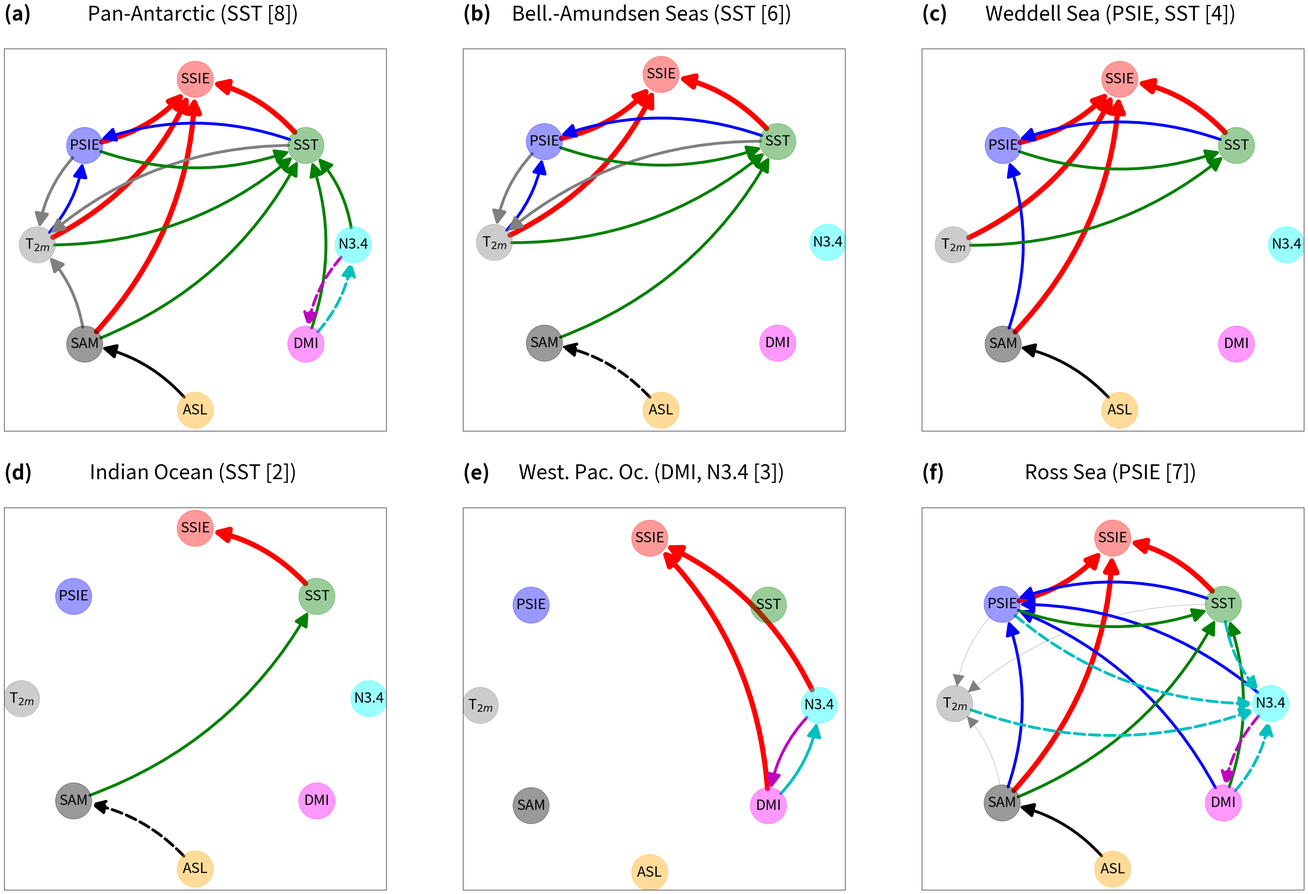

Source code (Python): (Note: this script raises an exception after producing the figure.)
#!/usr/bin/env python3
# -*- coding: utf-8 -*-

"""
Figure 8: Plot causal graphs from CanESM5 (cold model) for all sectors in OND

Last updated: 03/03/2025

@author: David Docquier
"""

# Import libraries
import matplotlib.pyplot as plt
import networkx as nx
import numpy as np

# Options
save_fig = True
nvar = 8 # number of variables

# Working directories
dir_input = '/home/dadocq/Documents/Papers/My_Papers/RESIST_Antarctic/output/seasons/'
dir_fig = '/home/dadocq/Documents/Papers/My_Papers/RESIST_Antarctic/LaTeX/'

# Create graph
G = nx.DiGraph()
G.add_edges_from(
    [('SSIE','PSIE'),('PSIE','T$_{2m}$'),('T$_{2m}$','SST'),('SST','SAM'),
     ('SAM','ASL'),('ASL','N3.4'),('N3.4','DMI'),('DMI','SSIE')])
pos = {'SSIE': np.array([0,1]),
       'PSIE': np.array([-0.7,0.6]),
       'T$_{2m}$': np.array([-1,0]),
       'SST': np.array([0.7,0.6]),
       'SAM': np.array([-0.7,-0.6]),
       'ASL': np.array([0,-1]),
       'N3.4': np.array([1,0]),
       'DMI': np.array([0.7,-0.6])}

# Antarctic
drivers_SSIE_ant = [('PSIE','SSIE'),('T$_{2m}$','SSIE'),('SST','SSIE'),('SAM','SSIE')]

drivers_PSIE_ant = [('T$_{2m}$','PSIE'),('SST','PSIE')]
drivers_T2m_ant = [('PSIE','T$_{2m}$'),('SST','T$_{2m}$'),('SAM','T$_{2m}$')]
drivers_SST_ant = [('PSIE','SST'),('T$_{2m}$','SST'),('SAM','SST'),('N3.4','SST'),('DMI','SST')]
drivers_SAM_ant = [('ASL','SAM')]

drivers_N34_ant = [('DMI','N3.4')]
drivers_DMI_ant = [('N3.4','DMI')]

cen_psie_ant = 5
cen_t2m_ant = 6
cen_sam_ant = 4
cen_asl_ant = 1
cen_dmi_ant = 3
cen_n34_ant = 3
cen_sst_ant = 8

# BAS
drivers_SSIE_bas = [('PSIE','SSIE'),('T$_{2m}$','SSIE'),('SST','SSIE')]

drivers_PSIE_bas = [('T$_{2m}$','PSIE'),('SST','PSIE')]
drivers_T2m_bas = [('PSIE','T$_{2m}$'),('SST','T$_{2m}$')]
drivers_SST_bas = [('PSIE','SST'),('T$_{2m}$','SST'),('SAM','SST')]

drivers_SAM_bas = [('ASL','SAM')]

cen_psie_bas = 5
cen_t2m_bas = 5
cen_sam_bas = 2
cen_asl_bas = 1
cen_dmi_bas = 0
cen_n34_bas = 0
cen_sst_bas = 6

# WS
drivers_SSIE_ws = [('PSIE','SSIE'),('T$_{2m}$','SSIE'),('SST','SSIE'),('SAM','SSIE')]

drivers_PSIE_ws = [('SST','PSIE'),('SAM','PSIE')]
drivers_SST_ws = [('PSIE','SST'),('T$_{2m}$','SST')]
drivers_SAM_ws = [('ASL','SAM')]

cen_psie_ws = 4
cen_t2m_ws = 2
cen_sam_ws = 3
cen_asl_ws = 1
cen_dmi_ws = 0
cen_n34_ws = 0
cen_sst_ws = 4

# IO
drivers_SSIE_io = [('SST','SSIE')]

drivers_SST_io = [('SAM','SST')]

drivers_SAM_io = [('ASL','SAM')]

cen_psie_io = 0
cen_t2m_io = 0
cen_sam_io = 2
cen_asl_io = 1
cen_dmi_io = 0
cen_n34_io = 0
cen_sst_io = 2

# WPO
drivers_SSIE_wpo = [('N3.4','SSIE'),('DMI','SSIE')]

drivers_N34_wpo = [('DMI','N3.4')]
drivers_DMI_wpo = [('N3.4','DMI')]

cen_psie_wpo = 0
cen_t2m_wpo = 0
cen_sam_wpo = 0
cen_asl_wpo = 0
cen_dmi_wpo = 3
cen_n34_wpo = 3
cen_sst_wpo = 0

# RS
drivers_SSIE_rs = [('PSIE','SSIE'),('SST','SSIE'),('SAM','SSIE')]

drivers_PSIE_rs = [('SST','PSIE'),('SAM','PSIE'),('N3.4','PSIE'),('DMI','PSIE')]
drivers_SST_rs = [('PSIE','SST'),('SAM','SST'),('DMI','SST')]
drivers_SAM_rs = [('ASL','SAM')]

drivers_N34_rs = [('PSIE','N3.4'),('T$_{2m}$','N3.4'),('SST','N3.4'),('DMI','N3.4')]
drivers_DMI_rs = [('N3.4','DMI')]

drivers_T2m_rs = [('PSIE','T$_{2m}$'),('SST','T$_{2m}$'),('SAM','T$_{2m}$')]

cen_psie_rs = 8
cen_t2m_rs = 4
cen_sam_rs = 5
cen_asl_rs = 1
cen_dmi_rs = 4
cen_n34_rs = 6
cen_sst_rs = 7

color_map = []
for node in G:
    if node == 'SSIE':
        color_map.append('red')
    elif node == 'PSIE':
        color_map.append('blue')
    elif node == 'T$_{2m}$':
        color_map.append('gray')
    elif node == 'SST':
        color_map.append('green')
    elif node == 'SAM':
        color_map.append('black')
    elif node == 'ASL':
        color_map.append('orange')
    elif node == 'N3.4':
        color_map.append('cyan')
    elif node == 'DMI':
        color_map.append('magenta')
    
# Causal graphs
fig,ax = plt.subplots(2,3,figsize=(35,24))
fig.subplots_adjust(left=0.05,bottom=0.05,right=0.95,top=0.9,wspace=0.2,hspace=0.2)

# Antarctic
nx.draw_networkx_nodes(G,pos,node_color=color_map,node_size=4000,node_shape='o',alpha=0.4,ax=ax[0,0])
nx.draw_networkx_labels(G,pos,font_size=25,ax=ax[0,0])
nx.draw_networkx_edges(G,pos,edgelist=drivers_SSIE_ant,edge_color='r',arrows=True,arrowsize=50,connectionstyle='arc3,rad=0.2',width=9,min_source_margin=30,min_target_margin=30,ax=ax[0,0])
nx.draw_networkx_edges(G,pos,edgelist=drivers_PSIE_ant,edge_color='b',arrows=True,arrowsize=50,connectionstyle='arc3,rad=0.2',width=5,min_source_margin=30,min_target_margin=30,ax=ax[0,0])
nx.draw_networkx_edges(G,pos,edgelist=drivers_T2m_ant,edge_color='gray',arrows=True,arrowsize=50,connectionstyle='arc3,rad=0.2',width=5,min_source_margin=30,min_target_margin=30,ax=ax[0,0])
nx.draw_networkx_edges(G,pos,edgelist=drivers_SAM_ant,edge_color='k',arrows=True,arrowsize=50,connectionstyle='arc3,rad=0.2',width=5,min_source_margin=30,min_target_margin=30,ax=ax[0,0])
nx.draw_networkx_edges(G,pos,edgelist=drivers_SST_ant,edge_color='g',arrows=True,arrowsize=50,connectionstyle='arc3,rad=0.2',width=5,min_source_margin=30,min_target_margin=30,ax=ax[0,0])
nx.draw_networkx_edges(G,pos,edgelist=drivers_N34_ant,edge_color='c',arrows=True,style='--',arrowsize=50,connectionstyle='arc3,rad=0.2',width=5,min_source_margin=30,min_target_margin=30,ax=ax[0,0])
nx.draw_networkx_edges(G,pos,edgelist=drivers_DMI_ant,edge_color='m',arrows=True,style='--',arrowsize=50,connectionstyle='arc3,rad=0.2',width=5,min_source_margin=30,min_target_margin=30,ax=ax[0,0])
ax[0,0].set_title('(a) \n',loc='left',fontsize=35,fontweight='bold')
ax[0,0].set_title('Pan-Antarctic (SST [8]) \n',loc='center',fontsize=35)

# BAS
nx.draw_networkx_nodes(G,pos,node_color=color_map,node_size=4000,node_shape='o',alpha=0.4,ax=ax[0,1])
nx.draw_networkx_labels(G,pos,font_size=25,ax=ax[0,1])
nx.draw_networkx_edges(G,pos,edgelist=drivers_SSIE_bas,edge_color='r',arrows=True,arrowsize=50,connectionstyle='arc3,rad=0.2',width=9,min_source_margin=30,min_target_margin=30,ax=ax[0,1])
nx.draw_networkx_edges(G,pos,edgelist=drivers_PSIE_bas,edge_color='b',arrows=True,arrowsize=50,connectionstyle='arc3,rad=0.2',width=5,min_source_margin=30,min_target_margin=30,ax=ax[0,1])
nx.draw_networkx_edges(G,pos,edgelist=drivers_T2m_bas,edge_color='gray',arrows=True,arrowsize=50,connectionstyle='arc3,rad=0.2',width=5,min_source_margin=30,min_target_margin=30,ax=ax[0,1])
nx.draw_networkx_edges(G,pos,edgelist=drivers_SST_bas,edge_color='g',arrows=True,arrowsize=50,connectionstyle='arc3,rad=0.2',width=5,min_source_margin=30,min_target_margin=30,ax=ax[0,1])
nx.draw_networkx_edges(G,pos,edgelist=drivers_SAM_bas,edge_color='k',arrows=True,style='--',arrowsize=50,connectionstyle='arc3,rad=0.2',width=5,min_source_margin=30,min_target_margin=30,ax=ax[0,1])
ax[0,1].set_title('(b) \n',loc='left',fontsize=35,fontweight='bold')
ax[0,1].set_title('Bell.-Amundsen Seas (SST [6]) \n',loc='center',fontsize=35)

# WS
nx.draw_networkx_nodes(G,pos,node_color=color_map,node_size=4000,node_shape='o',alpha=0.4,ax=ax[0,2])
nx.draw_networkx_labels(G,pos,font_size=25,ax=ax[0,2])
nx.draw_networkx_edges(G,pos,edgelist=drivers_SSIE_ws,edge_color='r',arrows=True,arrowsize=50,connectionstyle='arc3,rad=0.2',width=9,min_source_margin=30,min_target_margin=30,ax=ax[0,2])
nx.draw_networkx_edges(G,pos,edgelist=drivers_PSIE_ws,edge_color='b',arrows=True,arrowsize=50,connectionstyle='arc3,rad=0.2',width=5,min_source_margin=30,min_target_margin=30,ax=ax[0,2])
nx.draw_networkx_edges(G,pos,edgelist=drivers_SST_ws,edge_color='g',arrows=True,arrowsize=50,connectionstyle='arc3,rad=0.2',width=5,min_source_margin=30,min_target_margin=30,ax=ax[0,2])
nx.draw_networkx_edges(G,pos,edgelist=drivers_SAM_ws,edge_color='k',arrows=True,arrowsize=50,connectionstyle='arc3,rad=0.2',width=5,min_source_margin=30,min_target_margin=30,ax=ax[0,2])
ax[0,2].set_title('(c) \n',loc='left',fontsize=35,fontweight='bold')
ax[0,2].set_title('Weddell Sea (PSIE, SST [4]) \n',loc='center',fontsize=35)

# IO
nx.draw_networkx_nodes(G,pos,node_color=color_map,node_size=4000,node_shape='o',alpha=0.4,ax=ax[1,0])
nx.draw_networkx_labels(G,pos,font_size=25,ax=ax[1,0])
nx.draw_networkx_edges(G,pos,edgelist=drivers_SSIE_io,edge_color='r',arrows=True,arrowsize=50,connectionstyle='arc3,rad=0.2',width=9,min_source_margin=30,min_target_margin=30,ax=ax[1,0])
nx.draw_networkx_edges(G,pos,edgelist=drivers_SST_io,edge_color='g',arrows=True,arrowsize=50,connectionstyle='arc3,rad=0.2',width=5,min_source_margin=30,min_target_margin=30,ax=ax[1,0])
nx.draw_networkx_edges(G,pos,edgelist=drivers_SAM_io,edge_color='k',arrows=True,style='--',arrowsize=50,connectionstyle='arc3,rad=0.2',width=5,min_source_margin=30,min_target_margin=30,ax=ax[1,0])
ax[1,0].set_title('(d) \n',loc='left',fontsize=35,fontweight='bold')
ax[1,0].set_title('Indian Ocean (SST [2]) \n',loc='center',fontsize=35)

# WPO
nx.draw_networkx_nodes(G,pos,node_color=color_map,node_size=4000,node_shape='o',alpha=0.4,ax=ax[1,1])
nx.draw_networkx_labels(G,pos,font_size=25,ax=ax[1,1])
nx.draw_networkx_edges(G,pos,edgelist=drivers_SSIE_wpo,edge_color='r',arrows=True,arrowsize=50,connectionstyle='arc3,rad=0.2',width=9,min_source_margin=30,min_target_margin=30,ax=ax[1,1])
nx.draw_networkx_edges(G,pos,edgelist=drivers_N34_wpo,edge_color='c',arrows=True,arrowsize=50,connectionstyle='arc3,rad=0.2',width=5,min_source_margin=30,min_target_margin=30,ax=ax[1,1])
nx.draw_networkx_edges(G,pos,edgelist=drivers_DMI_wpo,edge_color='m',arrows=True,arrowsize=50,connectionstyle='arc3,rad=0.2',width=5,min_source_margin=30,min_target_margin=30,ax=ax[1,1])
ax[1,1].set_title('(e) \n',loc='left',fontsize=35,fontweight='bold')
ax[1,1].set_title('West. Pac. Oc. (DMI, N3.4 [3]) \n',loc='center',fontsize=35)

# RS
nx.draw_networkx_nodes(G,pos,node_color=color_map,node_size=4000,node_shape='o',alpha=0.4,ax=ax[1,2])
nx.draw_networkx_labels(G,pos,font_size=25,ax=ax[1,2])
nx.draw_networkx_edges(G,pos,edgelist=drivers_SSIE_rs,edge_color='r',arrows=True,arrowsize=50,connectionstyle='arc3,rad=0.2',width=9,min_source_margin=30,min_target_margin=30,ax=ax[1,2])
nx.draw_networkx_edges(G,pos,edgelist=drivers_PSIE_rs,edge_color='b',arrows=True,arrowsize=50,connectionstyle='arc3,rad=0.2',width=5,min_source_margin=30,min_target_margin=30,ax=ax[1,2])
nx.draw_networkx_edges(G,pos,edgelist=drivers_SST_rs,edge_color='g',arrows=True,arrowsize=50,connectionstyle='arc3,rad=0.2',width=5,min_source_margin=30,min_target_margin=30,ax=ax[1,2])
nx.draw_networkx_edges(G,pos,edgelist=drivers_SAM_rs,edge_color='k',arrows=True,arrowsize=50,connectionstyle='arc3,rad=0.2',width=5,min_source_margin=30,min_target_margin=30,ax=ax[1,2])
nx.draw_networkx_edges(G,pos,edgelist=drivers_N34_rs,edge_color='c',arrows=True,style='--',arrowsize=50,connectionstyle='arc3,rad=0.2',width=5,min_source_margin=30,min_target_margin=30,ax=ax[1,2])
nx.draw_networkx_edges(G,pos,edgelist=drivers_DMI_rs,edge_color='m',arrows=True,style='--',arrowsize=50,connectionstyle='arc3,rad=0.2',width=5,min_source_margin=30,min_target_margin=30,ax=ax[1,2])
nx.draw_networkx_edges(G,pos,edgelist=drivers_T2m_rs,edge_color='gray',arrows=True,arrowsize=50,connectionstyle='arc3,rad=0.2',width=0.5,min_source_margin=30,min_target_margin=30,ax=ax[1,2])
ax[1,2].set_title('(f) \n',loc='left',fontsize=35,fontweight='bold')
ax[1,2].set_title('Ross Sea (PSIE [7]) \n',loc='center',fontsize=35)

# Save figure
if save_fig == True:
    fig.savefig(dir_fig + 'fig8.pdf')
